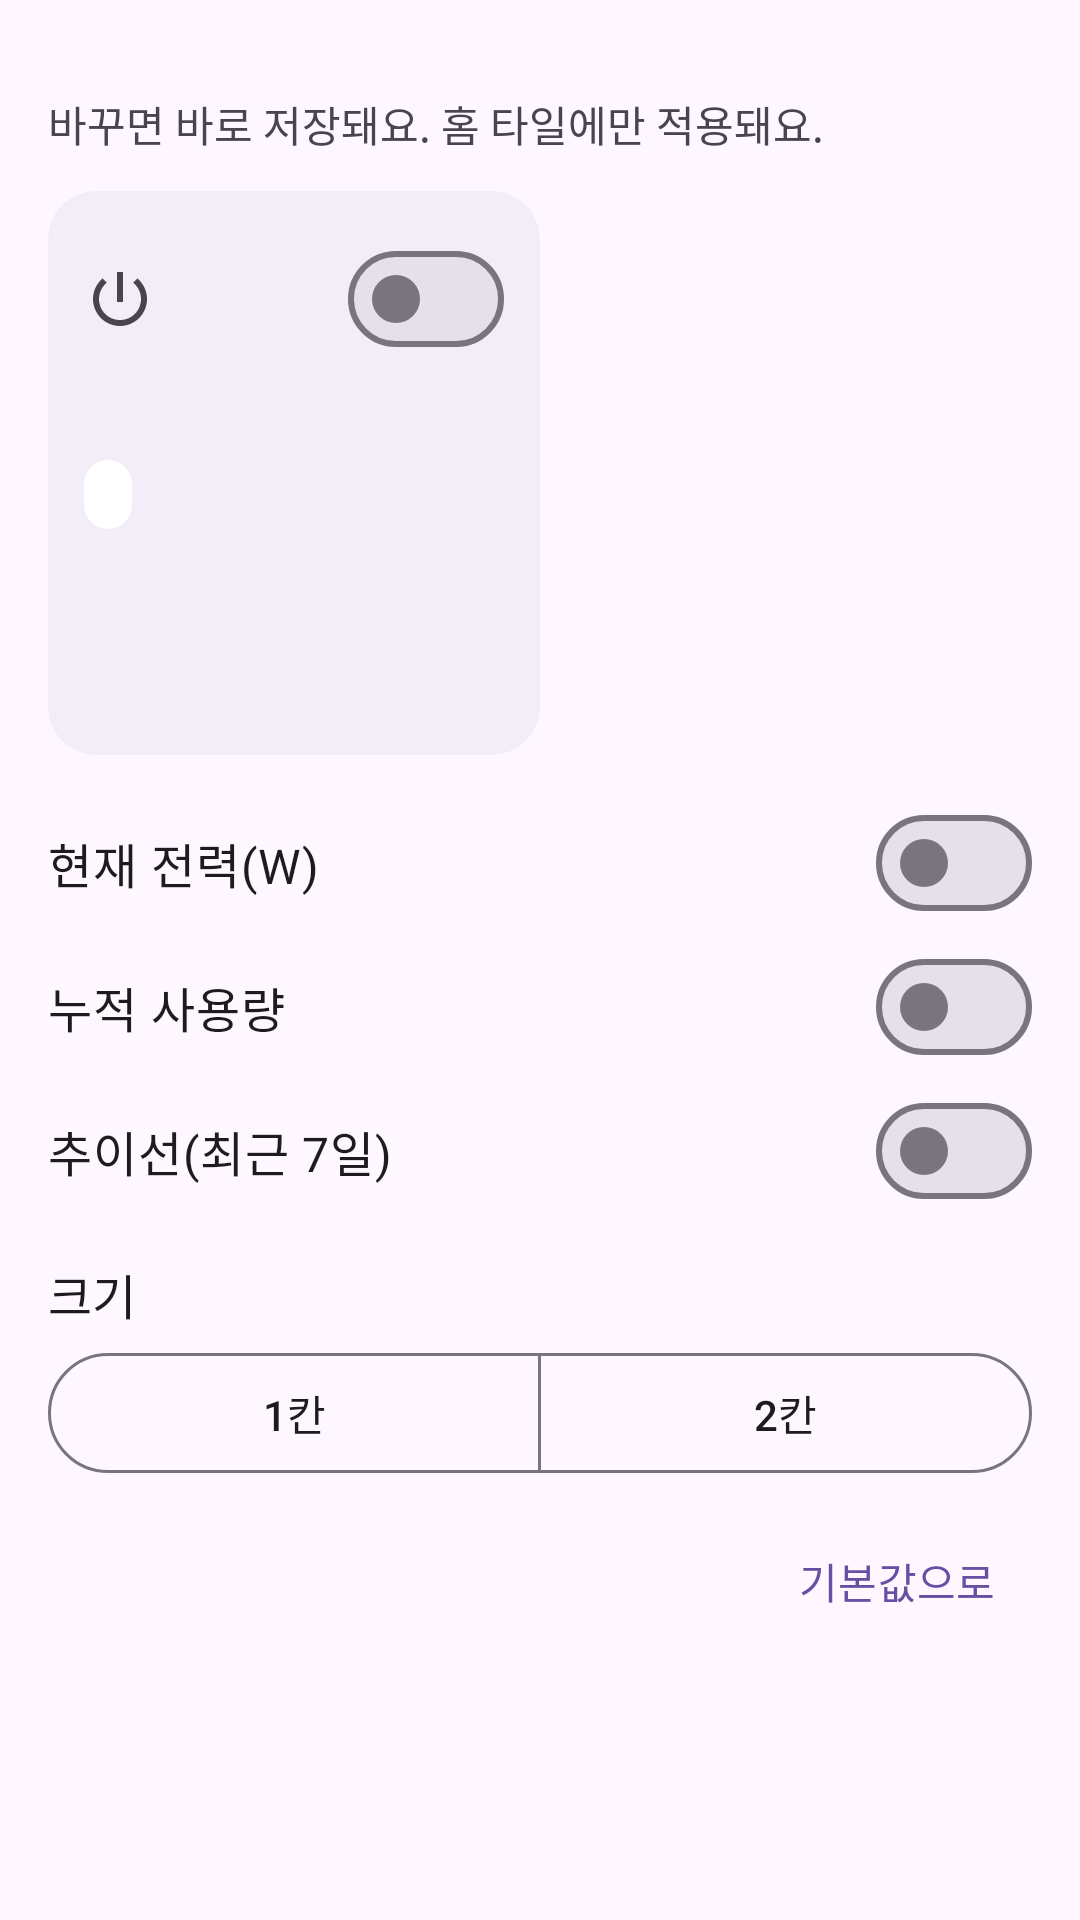

Layout XML and referenced resources for this Android screen:
<!-- AndroidManifest.xml: application theme Theme.HomeAssistantApp -->
<!-- res/layout/sheet_tile_customize.xml -->
<?xml version="1.0" encoding="utf-8"?>
<androidx.core.widget.NestedScrollView xmlns:android="http://schemas.android.com/apk/res/android"
    xmlns:app="http://schemas.android.com/apk/res-auto"
    android:layout_width="match_parent"
    android:layout_height="wrap_content">

    <LinearLayout
        android:layout_width="match_parent"
        android:layout_height="wrap_content"
        android:orientation="vertical"
        android:paddingHorizontal="16dp"
        android:paddingBottom="24dp">

        <TextView
            android:id="@+id/tvCustomizeTitle"
            android:layout_width="match_parent"
            android:layout_height="wrap_content"
            android:accessibilityHeading="true"
            android:textColor="?attr/colorOnSurface"
            android:textSize="20sp"
            android:textStyle="bold" />

        <TextView
            android:layout_width="match_parent"
            android:layout_height="wrap_content"
            android:layout_marginTop="4dp"
            android:text="바꾸면 바로 저장돼요. 홈 타일에만 적용돼요."
            android:textColor="?attr/colorOnSurfaceVariant"
            android:textSize="14sp" />

        
        <LinearLayout
            android:layout_width="match_parent"
            android:layout_height="wrap_content"
            android:layout_marginTop="12dp"
            android:orientation="horizontal">

            <include
                android:id="@+id/previewTile"
                layout="@layout/item_home_tile"
                android:layout_width="0dp"
                android:layout_height="wrap_content"
                android:layout_weight="1" />

            <View
                android:id="@+id/previewSpacer"
                android:layout_width="0dp"
                android:layout_height="1dp"
                android:layout_weight="1" />
        </LinearLayout>

        <com.google.android.material.materialswitch.MaterialSwitch
            android:id="@+id/switchShowPower"
            android:layout_width="match_parent"
            android:layout_height="wrap_content"
            android:layout_marginTop="12dp"
            android:minHeight="48dp"
            android:text="현재 전력(W)"
            android:textSize="16sp" />

        <com.google.android.material.materialswitch.MaterialSwitch
            android:id="@+id/switchShowTotal"
            android:layout_width="match_parent"
            android:layout_height="wrap_content"
            android:minHeight="48dp"
            android:text="누적 사용량"
            android:textSize="16sp" />

        <com.google.android.material.materialswitch.MaterialSwitch
            android:id="@+id/switchShowTrend"
            android:layout_width="match_parent"
            android:layout_height="wrap_content"
            android:minHeight="48dp"
            android:text="추이선(최근 7일)"
            android:textSize="16sp" />

        <TextView
            android:id="@+id/tvCustomizeOnlySize"
            android:layout_width="match_parent"
            android:layout_height="wrap_content"
            android:layout_marginTop="12dp"
            android:text="직접 연결(TCP_DIY) 기기는 전력을 재지 않아 크기만 바꿀 수 있어요."
            android:textColor="?attr/colorOnSurfaceVariant"
            android:textSize="14sp"
            android:visibility="gone" />

        <TextView
            android:layout_width="wrap_content"
            android:layout_height="wrap_content"
            android:layout_marginTop="12dp"
            android:text="크기"
            android:textColor="?attr/colorOnSurface"
            android:textSize="16sp" />

        <com.google.android.material.button.MaterialButtonToggleGroup
            android:id="@+id/groupTileSpan"
            android:layout_width="match_parent"
            android:layout_height="wrap_content"
            android:layout_marginTop="4dp"
            app:selectionRequired="true"
            app:singleSelection="true">

            <com.google.android.material.button.MaterialButton
                android:id="@+id/btnSpanOne"
                style="?attr/materialButtonOutlinedStyle"
                android:layout_width="0dp"
                android:layout_height="wrap_content"
                android:layout_weight="1"
                android:contentDescription="크기 1칸"
                android:minHeight="48dp"
                android:text="1칸" />

            <com.google.android.material.button.MaterialButton
                android:id="@+id/btnSpanTwo"
                style="?attr/materialButtonOutlinedStyle"
                android:layout_width="0dp"
                android:layout_height="wrap_content"
                android:layout_weight="1"
                android:contentDescription="크기 2칸, 한 줄 전체"
                android:minHeight="48dp"
                android:text="2칸" />
        </com.google.android.material.button.MaterialButtonToggleGroup>

        <com.google.android.material.button.MaterialButton
            android:id="@+id/btnTileDefaults"
            style="@style/Widget.Material3.Button.TextButton"
            android:layout_width="wrap_content"
            android:layout_height="wrap_content"
            android:layout_gravity="end"
            android:layout_marginTop="8dp"
            android:minHeight="48dp"
            android:text="기본값으로" />
    </LinearLayout>
</androidx.core.widget.NestedScrollView>
<!-- res/layout/item_home_tile.xml (included above) -->
<?xml version="1.0" encoding="utf-8"?>
<com.google.android.material.card.MaterialCardView xmlns:android="http://schemas.android.com/apk/res/android"
    xmlns:app="http://schemas.android.com/apk/res-auto"
    android:layout_width="match_parent"
    android:layout_height="wrap_content"
    android:layout_margin="6dp"
    app:cardBackgroundColor="?attr/colorSurfaceContainer"
    app:cardCornerRadius="16dp"
    app:cardElevation="0dp"
    app:strokeWidth="0dp">

    <LinearLayout
        android:layout_width="match_parent"
        android:layout_height="wrap_content"
        android:orientation="vertical"
        android:padding="12dp">

        <LinearLayout
            android:layout_width="match_parent"
            android:layout_height="wrap_content"
            android:gravity="center_vertical"
            android:orientation="horizontal">

            <ImageView
                android:layout_width="24dp"
                android:layout_height="24dp"
                android:importantForAccessibility="no"
                android:src="@drawable/ic_power"
                app:tint="?attr/colorOnSurfaceVariant" />

            <View
                android:layout_width="0dp"
                android:layout_height="1dp"
                android:layout_weight="1" />

            <ImageButton
                android:id="@+id/btnTileRefresh"
                android:layout_width="48dp"
                android:layout_height="48dp"
                android:background="?attr/selectableItemBackgroundBorderless"
                android:src="@drawable/ic_refresh"
                android:visibility="gone"
                app:tint="?attr/colorOnSurfaceVariant" />

            <com.google.android.material.materialswitch.MaterialSwitch
                android:id="@+id/switchTile"
                android:layout_width="wrap_content"
                android:layout_height="wrap_content"
                android:minHeight="48dp" />
        </LinearLayout>

        
        <LinearLayout
            android:id="@+id/tileMain"
            android:layout_width="match_parent"
            android:layout_height="wrap_content"
            android:background="?attr/selectableItemBackground"
            android:minHeight="48dp"
            android:orientation="vertical"
            android:paddingVertical="4dp">

            <TextView
                android:id="@+id/tvTileName"
                android:layout_width="match_parent"
                android:layout_height="wrap_content"
                android:ellipsize="end"
                android:maxLines="2"
                android:textColor="?attr/colorOnSurface"
                android:textSize="16sp"
                android:textStyle="bold" />

            <TextView
                android:id="@+id/tvTileState"
                android:layout_width="wrap_content"
                android:layout_height="wrap_content"
                android:layout_marginTop="4dp"
                android:background="@drawable/bg_state_chip"
                android:paddingHorizontal="8dp"
                android:paddingVertical="2dp"
                android:textSize="14sp"
                android:textStyle="bold" />
        </LinearLayout>

        <TextView
            android:id="@+id/tvTilePower"
            android:layout_width="wrap_content"
            android:layout_height="wrap_content"
            android:layout_marginTop="8dp"
            android:textColor="?attr/colorOnSurface"
            android:textSize="24sp"
            android:textStyle="bold" />

        <TextView
            android:id="@+id/tvTileMeta"
            android:layout_width="wrap_content"
            android:layout_height="wrap_content"
            android:textColor="?attr/colorOnSurfaceVariant"
            android:textSize="14sp" />

        
        <FrameLayout
            android:id="@+id/tileTrend"
            android:layout_width="match_parent"
            android:layout_height="32dp"
            android:layout_marginTop="4dp"
            android:visibility="gone">

            <com.example.homeassistantapp.view.SparklineView
                android:id="@+id/sparkTile"
                android:layout_width="match_parent"
                android:layout_height="match_parent"
                android:importantForAccessibility="no" />

            <TextView
                android:id="@+id/tvTileTrendEmpty"
                android:layout_width="wrap_content"
                android:layout_height="wrap_content"
                android:layout_gravity="center_vertical"
                android:importantForAccessibility="no"
                android:text="–"
                android:textColor="?attr/colorOnSurfaceVariant"
                android:textSize="14sp"
                android:visibility="gone" />
        </FrameLayout>
    </LinearLayout>
</com.google.android.material.card.MaterialCardView>
<!-- resources referenced by this layout -->
<resources>
  <!-- drawable bg_state_chip (drawable) -->
  <?xml version="1.0" encoding="utf-8"?>
  <shape xmlns:android="http://schemas.android.com/apk/res/android" android:shape="rectangle">
      <corners android:radius="8dp" />
      <solid android:color="@android:color/white" />
  </shape>
  <!-- drawable ic_power (drawable) -->
  <?xml version="1.0" encoding="utf-8"?>
  <vector xmlns:android="http://schemas.android.com/apk/res/android"
      android:width="24dp"
      android:height="24dp"
      android:viewportWidth="24"
      android:viewportHeight="24"
      android:tint="?attr/colorOnSurface">
      <path
          android:fillColor="@android:color/white"
          android:pathData="M13,3h-2v10h2L13,3zM17.83,5.17l-1.42,1.42C17.99,7.86 19,9.81 19,12c0,3.87 -3.13,7 -7,7s-7,-3.13 -7,-7c0,-2.19 1.01,-4.14 2.58,-5.42L6.17,5.17C4.23,6.82 3,9.26 3,12c0,4.97 4.03,9 9,9s9,-4.03 9,-9c0,-2.74 -1.23,-5.18 -3.17,-6.83z" />
  </vector>
  <!-- drawable ic_refresh (drawable) -->
  <?xml version="1.0" encoding="utf-8"?>
  <vector xmlns:android="http://schemas.android.com/apk/res/android"
      android:width="24dp"
      android:height="24dp"
      android:viewportWidth="24"
      android:viewportHeight="24"
      android:tint="?attr/colorOnSurface">
      <path
          android:fillColor="@android:color/white"
          android:pathData="M17.65,6.35C16.2,4.9 14.21,4 12,4c-4.42,0 -7.99,3.58 -7.99,8s3.57,8 7.99,8c3.73,0 6.84,-2.55 7.73,-6h-2.08c-0.82,2.33 -3.04,4 -5.65,4 -3.31,0 -6,-2.69 -6,-6s2.69,-6 6,-6c1.66,0 3.14,0.69 4.22,1.78L13,11h7V4l-2.35,2.35z" />
  </vector>
  <style name="Theme.HomeAssistantApp" parent="Base.Theme.HomeAssistantApp" />
  <style name="Base.Theme.HomeAssistantApp" parent="Theme.Material3.DayNight.NoActionBar">
          
          
      </style>
</resources>
